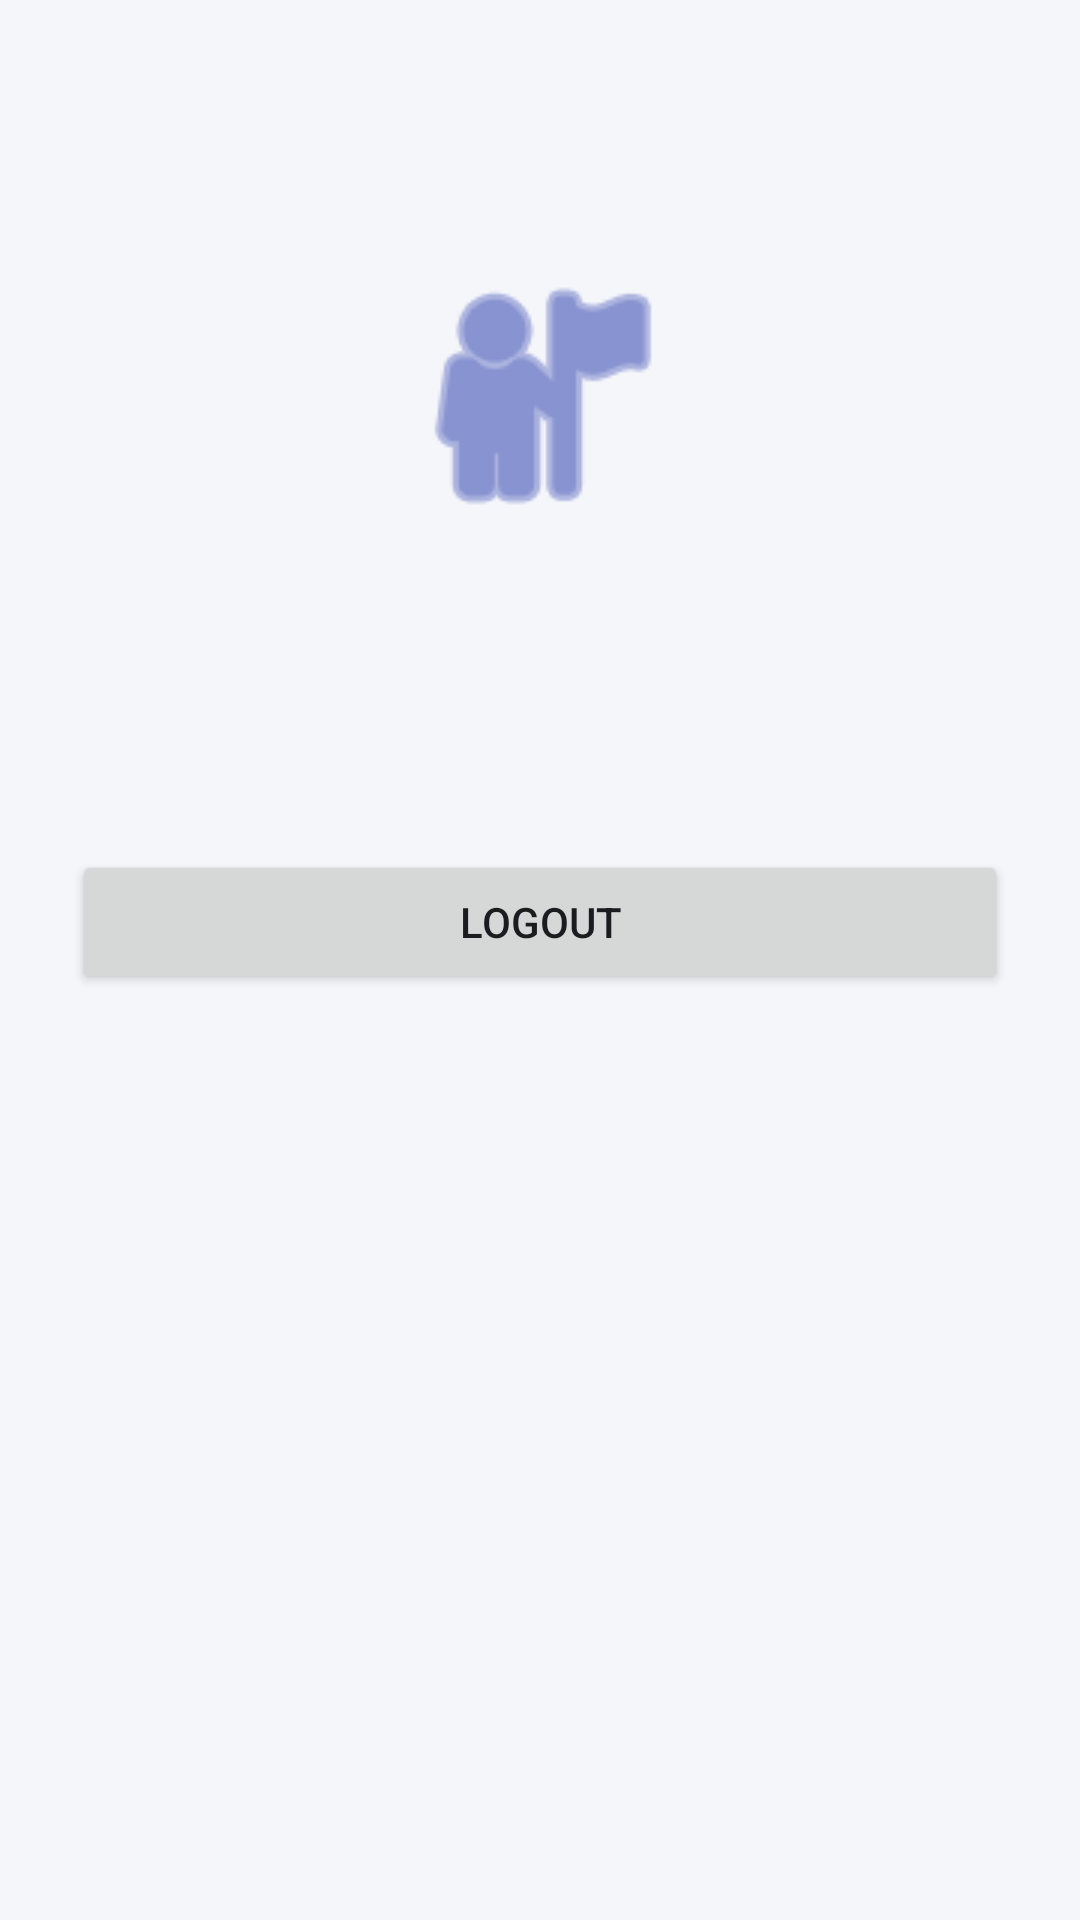

Android layout source for this screen:
<!-- AndroidManifest.xml: application theme Theme.Assignment2 -->
<!-- res/layout/activity_profile.xml -->
<?xml version="1.0" encoding="utf-8"?>
<androidx.constraintlayout.widget.ConstraintLayout xmlns:android="http://schemas.android.com/apk/res/android"
    xmlns:app="http://schemas.android.com/apk/res-auto"
    android:layout_width="match_parent" android:layout_height="match_parent" android:padding="24dp">

    <ImageView android:id="@+id/avatar" android:layout_width="96dp" android:layout_height="96dp"
        android:src="@android:drawable/ic_menu_myplaces" app:tint="@color/primary"
        android:contentDescription="@string/profile" android:layout_marginTop="60dp"
        app:layout_constraintTop_toTopOf="parent" app:layout_constraintStart_toStartOf="parent"
        app:layout_constraintEnd_toEndOf="parent"/>

    <TextView android:id="@+id/tvName" android:layout_width="wrap_content" android:layout_height="wrap_content"
        android:textSize="24sp" android:textStyle="bold" android:layout_marginTop="16dp"
        app:layout_constraintTop_toBottomOf="@id/avatar"
        app:layout_constraintStart_toStartOf="parent" app:layout_constraintEnd_toEndOf="parent"/>

    <TextView android:id="@+id/tvEmail" android:layout_width="wrap_content" android:layout_height="wrap_content"
        android:textColor="@color/text_secondary" android:layout_marginTop="4dp"
        app:layout_constraintTop_toBottomOf="@id/tvName"
        app:layout_constraintStart_toStartOf="parent" app:layout_constraintEnd_toEndOf="parent"/>

    <Button android:id="@+id/btnLogout" android:layout_width="0dp" android:layout_height="wrap_content"
        android:text="@string/logout" android:layout_marginTop="32dp"
        app:layout_constraintTop_toBottomOf="@id/tvEmail"
        app:layout_constraintStart_toStartOf="parent" app:layout_constraintEnd_toEndOf="parent"/>
</androidx.constraintlayout.widget.ConstraintLayout>
<!-- resources referenced by this layout -->
<resources>
  <color name="primary">#3F51B5</color>
  <color name="text_secondary">#5F6368</color>
  <string name="logout">Logout</string>
  <string name="profile">Profile</string>
  <style name="Theme.Assignment2" parent="Theme.MaterialComponents.DayNight.NoActionBar">
          <item name="colorPrimary">@color/primary</item>
          <item name="colorOnPrimary">@color/on_primary</item>
          <item name="android:windowBackground">@color/bg</item>
          <item name="android:textColor">@color/text</item>
          <item name="android:textColorHint">@color/text_secondary</item>
      </style>
  <color name="on_primary">#FFFFFF</color>
  <color name="bg">#F5F6FA</color>
  <color name="text">#1C1B1F</color>
</resources>
